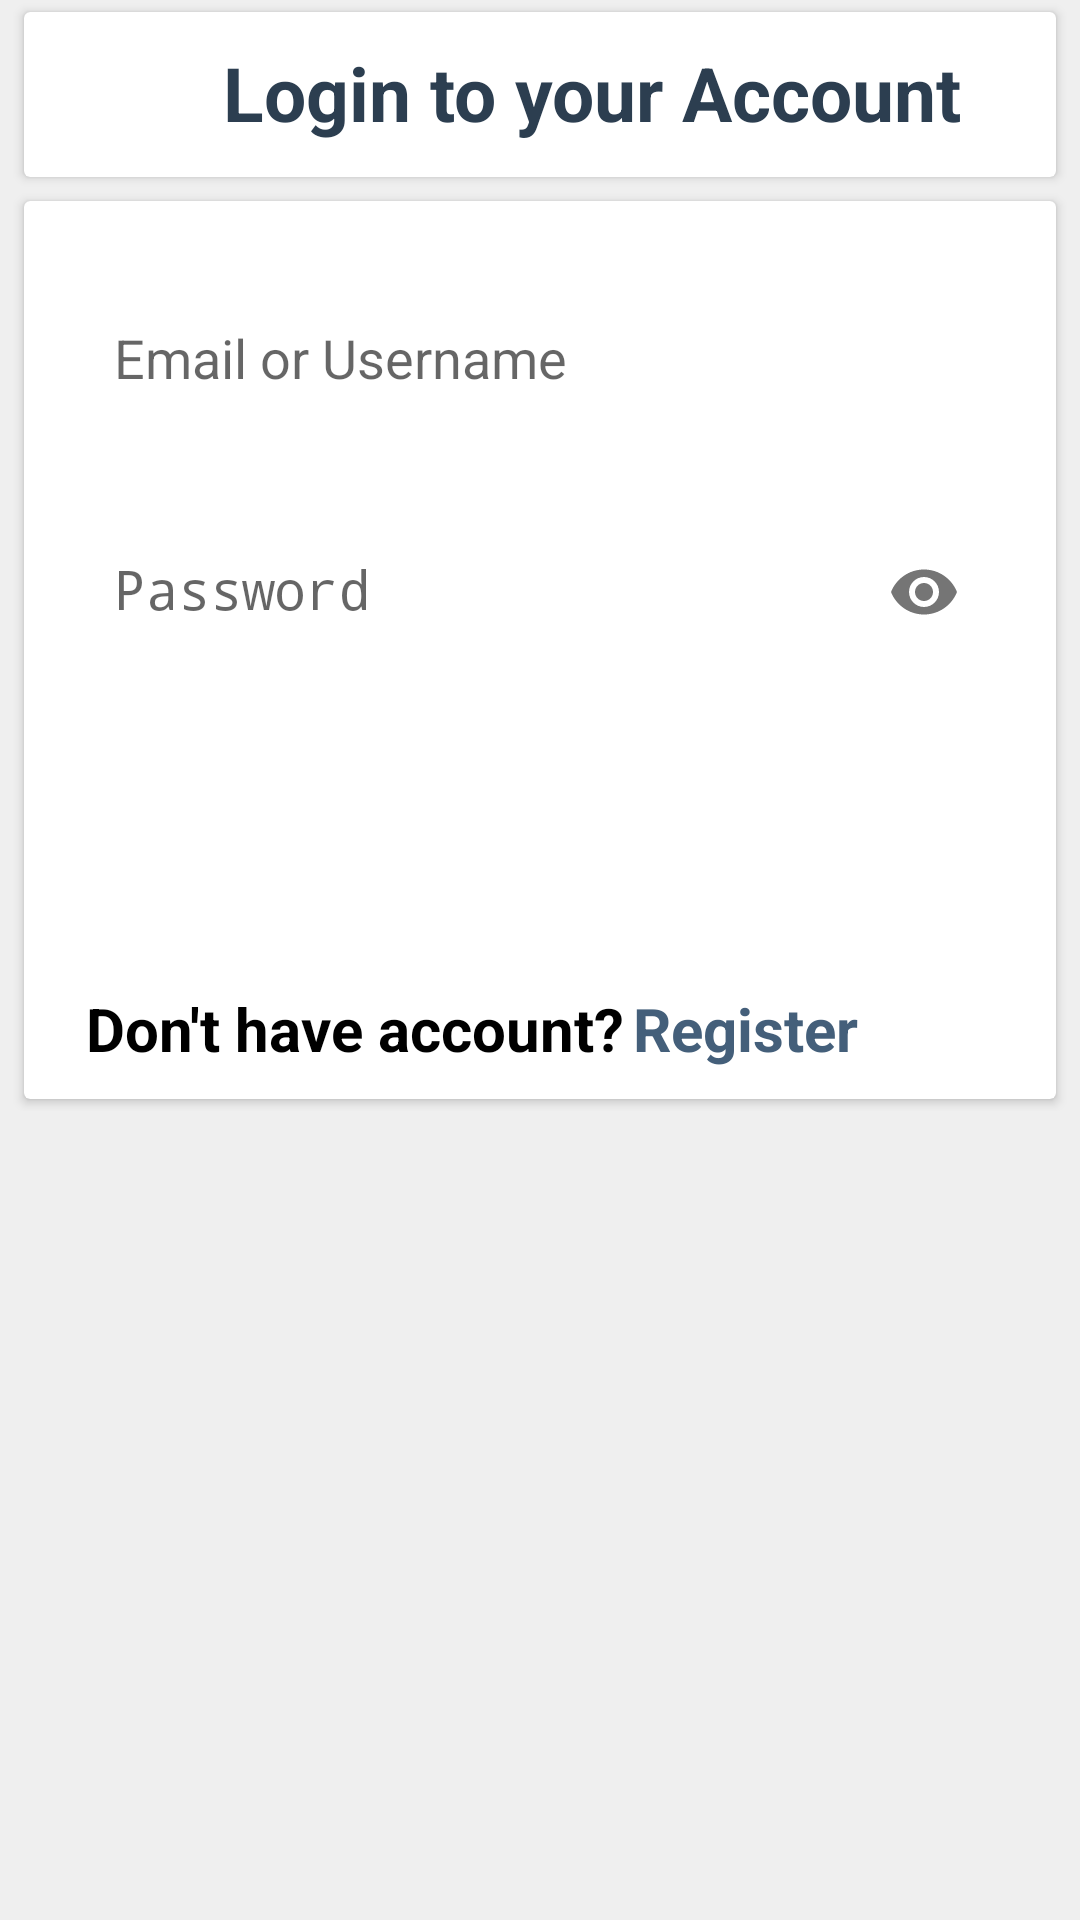

Layout XML and referenced resources for this Android screen:
<!-- AndroidManifest.xml: application theme MyMaterialTheme -->
<!-- res/layout/activity_user_login.xml -->
<?xml version="1.0" encoding="utf-8"?>
<androidx.coordinatorlayout.widget.CoordinatorLayout xmlns:android="http://schemas.android.com/apk/res/android"
    xmlns:app="http://schemas.android.com/apk/res-auto"
    xmlns:tools="http://schemas.android.com/tools"
    android:layout_width="match_parent"
    android:layout_height="match_parent"
    android:background="@color/white_bg">

    <com.google.android.material.appbar.AppBarLayout
        android:layout_width="match_parent"
        android:layout_height="wrap_content"
        app:layout_behavior="@string/appbar_scrolling_view_behavior">

        <LinearLayout
            android:visibility="gone"
            android:layout_width="match_parent"
            android:layout_height="105dp"
            android:orientation="vertical"
            app:layout_scrollFlags="scroll|enterAlways"/>


    </com.google.android.material.appbar.AppBarLayout>

    <ScrollView
        android:layout_width="match_parent"
        android:layout_height="match_parent">

        <LinearLayout
            android:layout_width="match_parent"
            android:layout_height="match_parent"
            android:orientation="vertical">

            <androidx.cardview.widget.CardView
                style="@style/CardView"
                android:layout_width="match_parent"
                android:layout_height="wrap_content"
                android:layout_marginBottom="4dp"
                android:layout_marginLeft="8dp"
                android:layout_marginRight="8dp"
                android:layout_marginTop="4dp"
                app:cardCornerRadius="2dp"
                app:cardElevation="2dp">

                <LinearLayout
                    android:layout_width="match_parent"
                    android:layout_height="wrap_content"
                    android:orientation="horizontal"
                    android:layout_margin="5dp"
                    android:padding="5dp" >

                    <ImageView
                        android:layout_width="35dp"
                        android:layout_height="35dp"
                        android:layout_weight="1"
                        app:srcCompat="@drawable/usericon" />

                    <TextView
                        android:layout_width="wrap_content"
                        android:layout_height="wrap_content"
                        android:layout_weight="1"
                        android:text="@string/user_login"
                        android:textSize="25sp"
                        android:textColor="@color/colorPrimaryDark"
                        android:textStyle="bold" />
                </LinearLayout>

            </androidx.cardview.widget.CardView>

            <androidx.cardview.widget.CardView
                style="@style/CardView"
                android:layout_width="match_parent"
                android:layout_height="wrap_content"
                android:layout_marginBottom="4dp"
                android:layout_marginLeft="8dp"
                android:layout_marginRight="8dp"
                android:layout_marginTop="4dp"
                app:cardCornerRadius="2dp"
                app:cardElevation="2dp">

                <LinearLayout
                    android:layout_width="match_parent"
                    android:layout_height="wrap_content"
                    android:orientation="vertical"
                    android:layout_margin="5dp"
                    android:padding="5dp" >

                    <com.google.android.material.textfield.TextInputLayout
                        android:id="@+id/text_input_passkey"
                        android:layout_width="match_parent"
                        android:layout_height="wrap_content"
                        android:layout_margin="10dp">

                        <EditText
                            android:id="@+id/input_passkey"
                            android:layout_width="match_parent"
                            android:layout_height="wrap_content"
                            android:background="@drawable/custom_edit_text1"
                            android:hint="@string/your_passkey"
                            android:maxLines="1"
                            android:singleLine="true"
                            android:padding="10dp" />

                    </com.google.android.material.textfield.TextInputLayout>

                    <com.google.android.material.textfield.TextInputLayout
                        android:id="@+id/text_input_password"
                        android:layout_width="match_parent"
                        android:layout_height="wrap_content"
                        android:layout_margin="10dp"
                        app:passwordToggleEnabled="true">

                        <EditText
                            android:id="@+id/input_password"
                            android:layout_width="match_parent"
                            android:layout_height="wrap_content"
                            android:background="@drawable/custom_edit_text1"
                            android:hint="@string/your_password"
                            android:inputType="textPassword"
                            android:maxLines="1"
                            android:singleLine="true"
                            android:padding="10dp" />

                    </com.google.android.material.textfield.TextInputLayout>

                    <Button
                        android:id="@+id/button_Login"
                        android:layout_width="match_parent"
                        android:layout_height="wrap_content"
                        android:layout_margin="10dp"
                        android:background="@drawable/custom_button1"
                        android:onClick="doLogin"
                        android:textColor="@color/white_color"
                        android:textSize="25sp"
                        android:text="@string/login" />

                    <LinearLayout
                        android:layout_width="wrap_content"
                        android:layout_height="wrap_content"
                        android:orientation="horizontal"
                        android:layout_gravity="center"
                        android:layout_marginTop="20dp"
                        android:weightSum="100">

                        <TextView
                            android:layout_width="wrap_content"
                            android:layout_height="wrap_content"
                            android:layout_marginLeft="10dp"
                            android:layout_marginTop="10dp"
                            android:layout_marginRight="3dp"
                            android:layout_weight="50"
                            android:gravity="bottom"
                            android:textSize="20sp"
                            android:text="@string/dont_have"
                            android:textColor="@color/black_color"
                            android:textStyle="bold" />

                        <TextView
                            android:id="@+id/register"
                            android:layout_width="100dp"
                            android:layout_height="wrap_content"
                            android:layout_marginTop="10dp"
                            android:layout_marginRight="30dp"
                            android:layout_weight="50"
                            android:gravity="bottom"
                            android:textSize="20sp"
                            android:text="@string/register_now"
                            android:textColor="@color/colorPrimary"
                            android:textStyle="bold" />

                    </LinearLayout>

                </LinearLayout>

            </androidx.cardview.widget.CardView>

        </LinearLayout>
    </ScrollView>

</androidx.coordinatorlayout.widget.CoordinatorLayout>
<!-- resources referenced by this layout -->
<resources>
  <color name="black_color">#000000</color>
  <color name="colorPrimary">#445F7A</color>
  <color name="colorPrimaryDark">#2C3E50</color>
  <color name="white_bg">#efefef</color>
  <color name="white_color">#ffffff</color>
  <string name="dont_have">Don\'t have account?</string>
  <string name="login">Login</string>
  <string name="register_now">Register</string>
  <string name="user_login">Login to your Account</string>
  <string name="your_passkey">Email or Username</string>
  <string name="your_password">Password</string>
  <style name="MyMaterialTheme" parent="MyMaterialTheme.Base">
  
      </style>
  <style name="MyMaterialTheme.Base" parent="Theme.AppCompat.Light.DarkActionBar">
          <item name="windowNoTitle">true</item>
          <item name="windowActionBar">false</item>
          <item name="colorPrimary">@color/colorPrimary</item>
          <item name="colorPrimaryDark">@color/colorPrimaryDark</item>
          <item name="colorAccent">@color/colorAccent</item>
      </style>
  <color name="colorAccent">#3498DB</color>
</resources>
